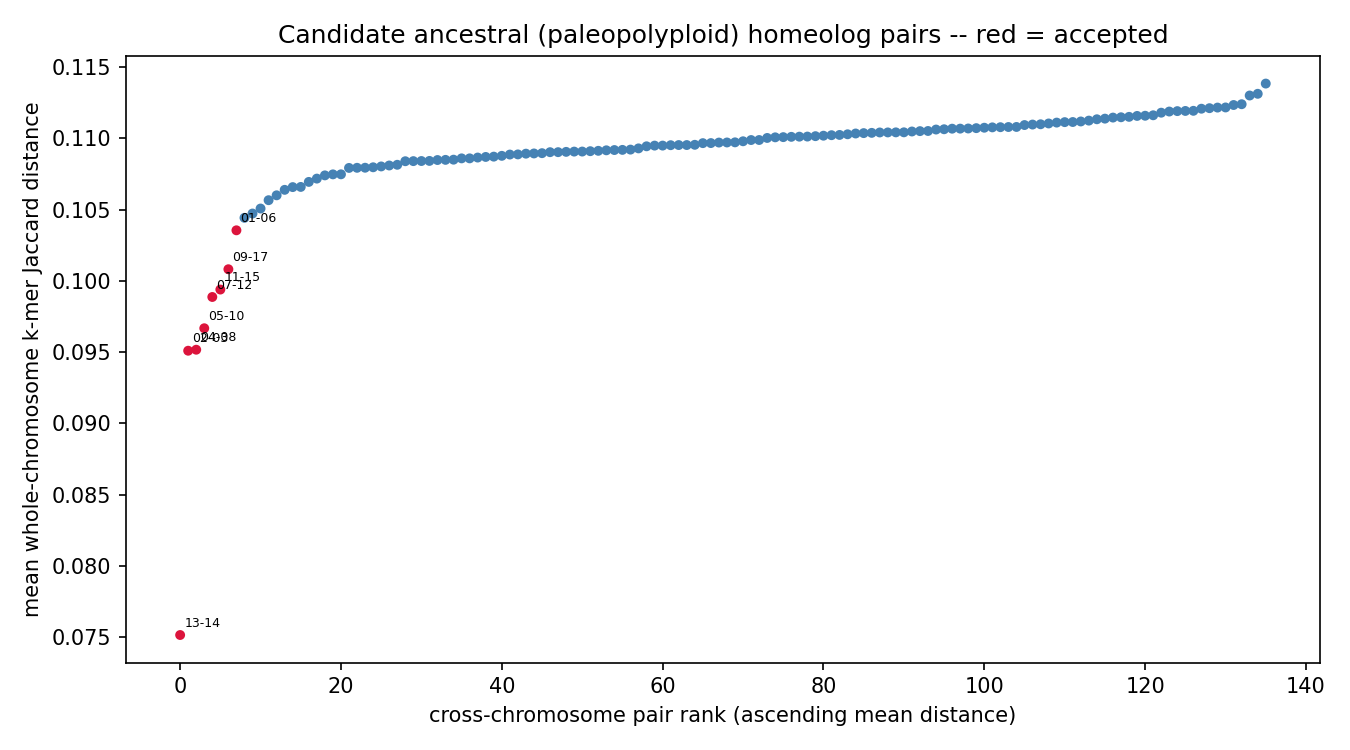

Values plotted in this chart, from the file beside it:
chrom_a	chrom_b	mean_distance	z_score	p_value	q_value	n_haplotype_copy_pairs	resolution_limited	n_resolution_limited_of_total
chr13	chr14	0.07515	-25.34	0	0	16	False	0/16
chr02	chr03	0.0951	-10.84	0	0	16	False	0/16
chr04	chr08	0.09517	-10.79	0	0	16	False	0/16
chr05	chr10	0.09668	-9.691	0	0	16	False	0/16
chr07	chr12	0.09887	-8.096	2.77556e-16	7.54952e-15	16	False	0/16
chr11	chr15	0.0994	-7.716	5.9952e-15	1.35891e-13	16	False	0/16
chr09	chr17	0.1008	-6.680	1.19362e-11	2.31904e-10	16	False	0/16
chr01	chr06	0.1036	-4.694	1.33753e-06	2.2738e-05	16	False	0/16
